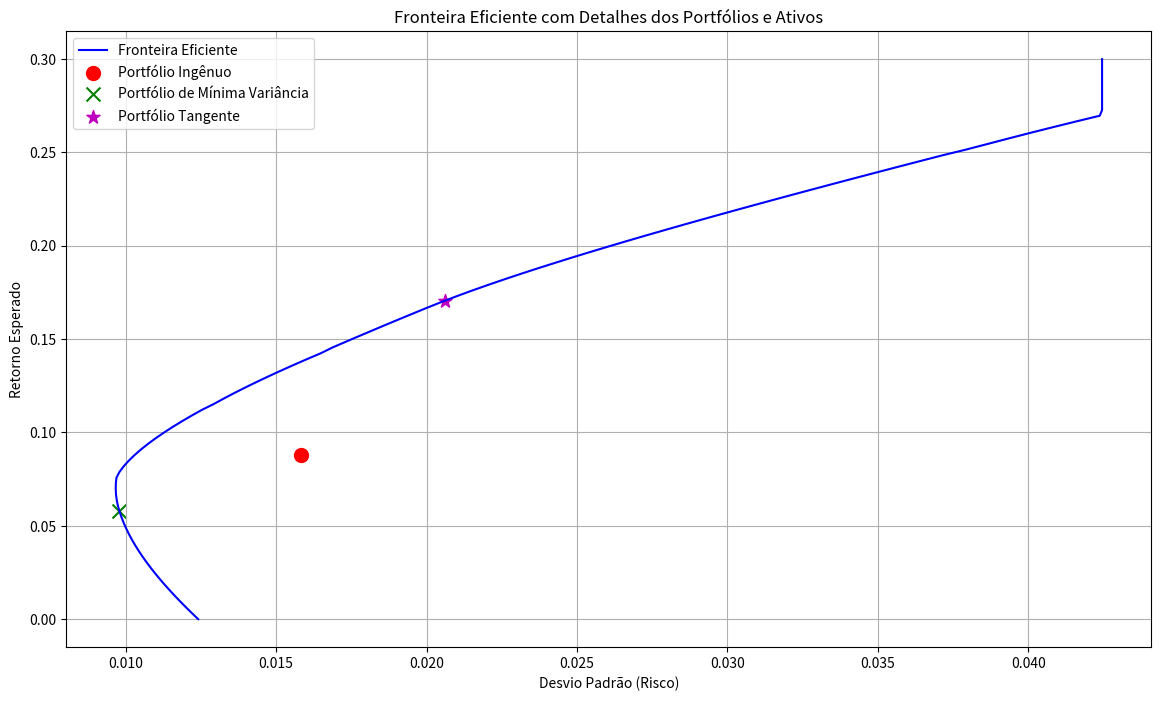

This figure's Python source:
import numpy as np
import pandas as pd
import matplotlib.pyplot as plt
from scipy.optimize import minimize
from scipy.stats import norm

# Dados extraídos da imagem
mean_returns = np.array([0.270, 0.144, -0.030, 0.099, 0.020, 0.122, 0.016, 0.070, 0.090, 0.076])
cov_matrix = np.array([
    [0.001802, 0.000421, 0.000218, 0.000442, 0.000180, 0.000242, 0.000224, 0.000225, 0.000247, 0.000147],
    [0.000421, 0.001018, 0.000301, 0.000441, 0.000229, 0.000304, 0.000245, 0.000265, 0.000286, 0.000151],
    [0.000218, 0.000301, 0.000227, 0.000327, 0.000142, 0.000196, 0.000187, 0.000174, 0.000187, 0.000098],
    [0.000442, 0.000441, 0.000327, 0.000535, 0.000228, 0.000308, 0.000317, 0.000300, 0.000324, 0.000182],
    [0.000180, 0.000229, 0.000142, 0.000228, 0.000133, 0.000170, 0.000156, 0.000156, 0.000165, 0.000089],
    [0.000242, 0.000304, 0.000196, 0.000308, 0.000170, 0.000274, 0.000219, 0.000212, 0.000235, 0.000115],
    [0.000224, 0.000245, 0.000187, 0.000317, 0.000156, 0.000219, 0.000240, 0.000197, 0.000225, 0.000109],
    [0.000225, 0.000265, 0.000174, 0.000300, 0.000156, 0.000212, 0.000197, 0.000250, 0.000229, 0.000121],
    [0.000247, 0.000286, 0.000187, 0.000324, 0.000165, 0.000235, 0.000225, 0.000229, 0.000309, 0.000124],
    [0.000147, 0.000151, 0.000098, 0.000182, 0.000089, 0.000115, 0.000109, 0.000121, 0.000124, 0.000094]
])
risk_free_rate = 0.0425

# Número de ativos
num_assets = len(mean_returns)

# Pesos do portfólio ingênuo
weights_ingenious = np.ones(num_assets) / num_assets

# Função para calcular o retorno e a variância de um portfólio
def portfolio_performance(weights, mean_returns, cov_matrix):
    returns = np.sum(mean_returns * weights)
    std = np.sqrt(np.dot(weights.T, np.dot(cov_matrix, weights)))
    return returns, std

# Função para calcular o portfólio de mínima variância
def min_variance_portfolio(mean_returns, cov_matrix):
    num_assets = len(mean_returns)
    args = (cov_matrix,)
    constraints = ({'type': 'eq', 'fun': lambda x: np.sum(x) - 1})
    bounds = tuple((0, 1) for _ in range(num_assets))
    result = minimize(lambda weights, *args: portfolio_performance(weights, mean_returns, cov_matrix)[1], 
                      num_assets * [1. / num_assets,], args=args, method='SLSQP', bounds=bounds, constraints=constraints)
    return result.x

# Portfólio tangente (máxima razão de Sharpe)
def tangency_portfolio(mean_returns, cov_matrix, risk_free_rate):
    num_assets = len(mean_returns)
    def neg_sharpe_ratio(weights, mean_returns, cov_matrix, risk_free_rate):
        p_returns, p_std = portfolio_performance(weights, mean_returns, cov_matrix)
        return -(p_returns - risk_free_rate) / p_std
    args = (mean_returns, cov_matrix, risk_free_rate)
    constraints = ({'type': 'eq', 'fun': lambda x: np.sum(x) - 1})
    bounds = tuple((0, 1) for _ in range(num_assets))
    result = minimize(neg_sharpe_ratio, num_assets * [1. / num_assets,], args=args, method='SLSQP', bounds=bounds, constraints=constraints)
    return result.x

# Função para calcular a Fronteira Eficiente
def efficient_frontier(mean_returns, cov_matrix, num_points):
    results = np.zeros((3, num_points))
    args = (mean_returns, cov_matrix)
    constraints = ({'type': 'eq', 'fun': lambda x: np.sum(x) - 1})
    bounds = tuple((0, 1) for _ in range(len(mean_returns)))
    
    target_returns = np.linspace(0, 0.3, num_points)
    for i, ret in enumerate(target_returns):
        constraints = (
            {'type': 'eq', 'fun': lambda x: np.sum(x) - 1},
            {'type': 'eq', 'fun': lambda x, ret=ret: portfolio_performance(x, mean_returns, cov_matrix)[0] - ret}
        )
        result = minimize(lambda weights, *args: portfolio_performance(weights, mean_returns, cov_matrix)[1], 
                          len(mean_returns) * [1. / len(mean_returns),], args=args, method='SLSQP', bounds=bounds, constraints=constraints)
        results[0, i] = ret
        results[1, i] = result.fun
    return results

# Função para calcular o Índice de Sharpe
def sharpe_ratio(returns, std, risk_free_rate):
    return (returns - risk_free_rate) / std

# Função para calcular o Value at Risk (VaR)
def value_at_risk(returns, std, confidence_level=0.05):
    return norm.ppf(1 - confidence_level, returns, std)

# Função para calcular o beta
def beta(weights, cov_matrix, market_cov):
    portfolio_var = np.dot(weights.T, np.dot(cov_matrix, weights))
    return portfolio_var / market_cov

# Função para calcular o Índice de Treynor
def treynor_ratio(returns, risk_free_rate, beta):
    return (returns - risk_free_rate) / beta

# Função para calcular o risco diversificável
def diversifiable_risk(weights, cov_matrix):
    portfolio_var = np.dot(weights.T, np.dot(cov_matrix, weights))
    market_var = np.var(np.sum(weights * mean_returns))
    return portfolio_var - market_var

if __name__ == "__main__":
    # Calculando os pesos dos portfólios
    weights_min_variance = min_variance_portfolio(mean_returns, cov_matrix)
    weights_tangency = tangency_portfolio(mean_returns, cov_matrix, risk_free_rate)

    # Calculando o desempenho dos portfólios
    performance_ingenious = portfolio_performance(weights_ingenious, mean_returns, cov_matrix)
    performance_min_variance = portfolio_performance(weights_min_variance, mean_returns, cov_matrix)
    performance_tangency = portfolio_performance(weights_tangency, mean_returns, cov_matrix)

    # Calculando métricas adicionais
    metrics = {}
    for name, weights, performance in zip(['Ingênuo', 'Mínima Variância', 'Tangente'], 
                                           [weights_ingenious, weights_min_variance, weights_tangency], 
                                           [performance_ingenious, performance_min_variance, performance_tangency]):
        returns, std = performance
        var = std ** 2
        sharpe = sharpe_ratio(returns, std, risk_free_rate)
        var_95 = value_at_risk(returns, std, confidence_level=0.05)
        portfolio_beta = beta(weights, cov_matrix, np.var(mean_returns))
        treynor = treynor_ratio(returns, risk_free_rate, portfolio_beta)
        diversifiable = diversifiable_risk(weights, cov_matrix)
        
        metrics[name] = {
            'Retorno Médio': returns,
            'Mediana': np.median(mean_returns),
            'Desvio Padrão': std,
            'Variância': var,
            'Índice de Sharpe': sharpe,
            'VaR (95%)': var_95,
            'Beta': portfolio_beta,
            'Índice de Treynor': treynor,
            'Risco Diversificável': diversifiable
        }

    # Exibindo os resultados
    for name, metrics_values in metrics.items():
        print(f"\n{name}:\n")
        for metric_name, value in metrics_values.items():
            if isinstance(value, float):
                print(f"{metric_name}: {value:.3f}")
            else:
                print(f"{metric_name}: {value}")

    # Calculando a Fronteira Eficiente
    num_points = 100
    results = efficient_frontier(mean_returns, cov_matrix, num_points)
    returns, std_devs = results[0, :], results[1, :]

    # Plotando a Fronteira Eficiente com detalhes
    plt.figure(figsize=(14, 8))
    plt.plot(std_devs, returns, label='Fronteira Eficiente', color='b')
    
    # Marcando portfólios específicos
    plt.scatter(performance_ingenious[1], performance_ingenious[0], color='r', marker='o', s=100, label='Portfólio Ingênuo')
    plt.scatter(performance_min_variance[1], performance_min_variance[0], color='g', marker='x', s=100, label='Portfólio de Mínima Variância')
    plt.scatter(performance_tangency[1], performance_tangency[0], color='m', marker='*', s=100, label='Portfólio Tangente')
  
    # Adicionando detalhes dos dados
    plt.title('Fronteira Eficiente com Detalhes dos Portfólios e Ativos')
    plt.xlabel('Desvio Padrão (Risco)')
    plt.ylabel('Retorno Esperado')
    plt.legend(loc='upper left')
    plt.grid(True)
    
    plt.show()
